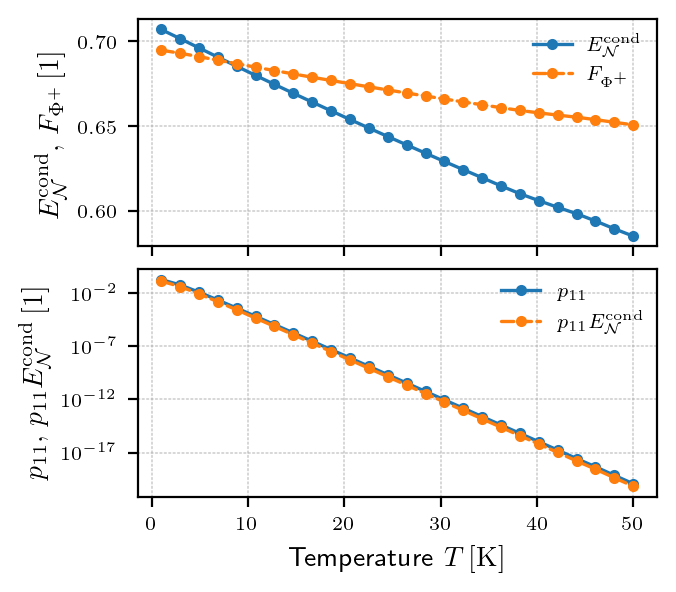

The data file committed next to this chart (first rows):
T_K, p11, fid_post, score_p11_times_fid
1, 0.1805, 0.6948, 0.1276
2.96, 0.05696, 0.693, 0.03997
4.92, 0.01187, 0.691, 0.008266
6.88, 0.002169, 0.6889, 0.001498
8.84, 0.0003767, 0.6868, 0.0002581
10.8, 6.3844107708333728e-05, 0.6848, 4.34083590820175672e-05
12.76, 1.0678685102474631e-05, 0.6828, 7.20374664974884942e-06
14.72, 1.77194051389502459e-06, 0.6808, 1.18600132811009322e-06
16.68, 2.92452138472527151e-07, 0.6788, 1.94220667064798059e-07
18.64, 4.80767880137347711e-08, 0.6769, 3.16802752896735565e-08
20.6, 7.88664469821905762e-09, 0.675, 5.15663210190691565e-09
22.56, 1.29120711828718577e-09, 0.6731, 8.37712210054261825e-10
24.52, 2.10726133061619491e-10, 0.6713, 1.35658502585371551e-10
26.48, 3.44144391536138221e-11, 0.6695, 2.19847045432309173e-11
28.44, 5.61352057004974128e-12, 0.6677, 3.55842534949685281e-12
30.4, 9.13399697945959435e-13, 0.6659, 5.74523198414013743e-13
32.36, 1.49307497096274465e-13, 0.6642, 9.31941499420822259e-14
34.32, 2.4385448539699753e-14, 0.6625, 1.51041374257625719e-14
36.28, 3.95548289178532516e-15, 0.6608, 2.43089211428970487e-15
38.24, 6.51068243584320344e-16, 0.6592, 3.97110814185155012e-16
40.2, 1.0679681257763757e-16, 0.6578, 6.47020927731094772e-17
42.16, 1.76043684100315809e-17, 0.6564, 1.05962180710683707e-17
44.12, 2.80137532129750373e-18, 0.6552, 1.675554002909665e-18
46.08, 4.76226206881000344e-19, 0.6537, 2.82789017334292141e-19
48.04, 7.5011463418811109e-20, 0.6522, 4.41960791425423597e-20
50, 1.2183371865148105e-20, 0.6507, 7.12536804001748062e-21
